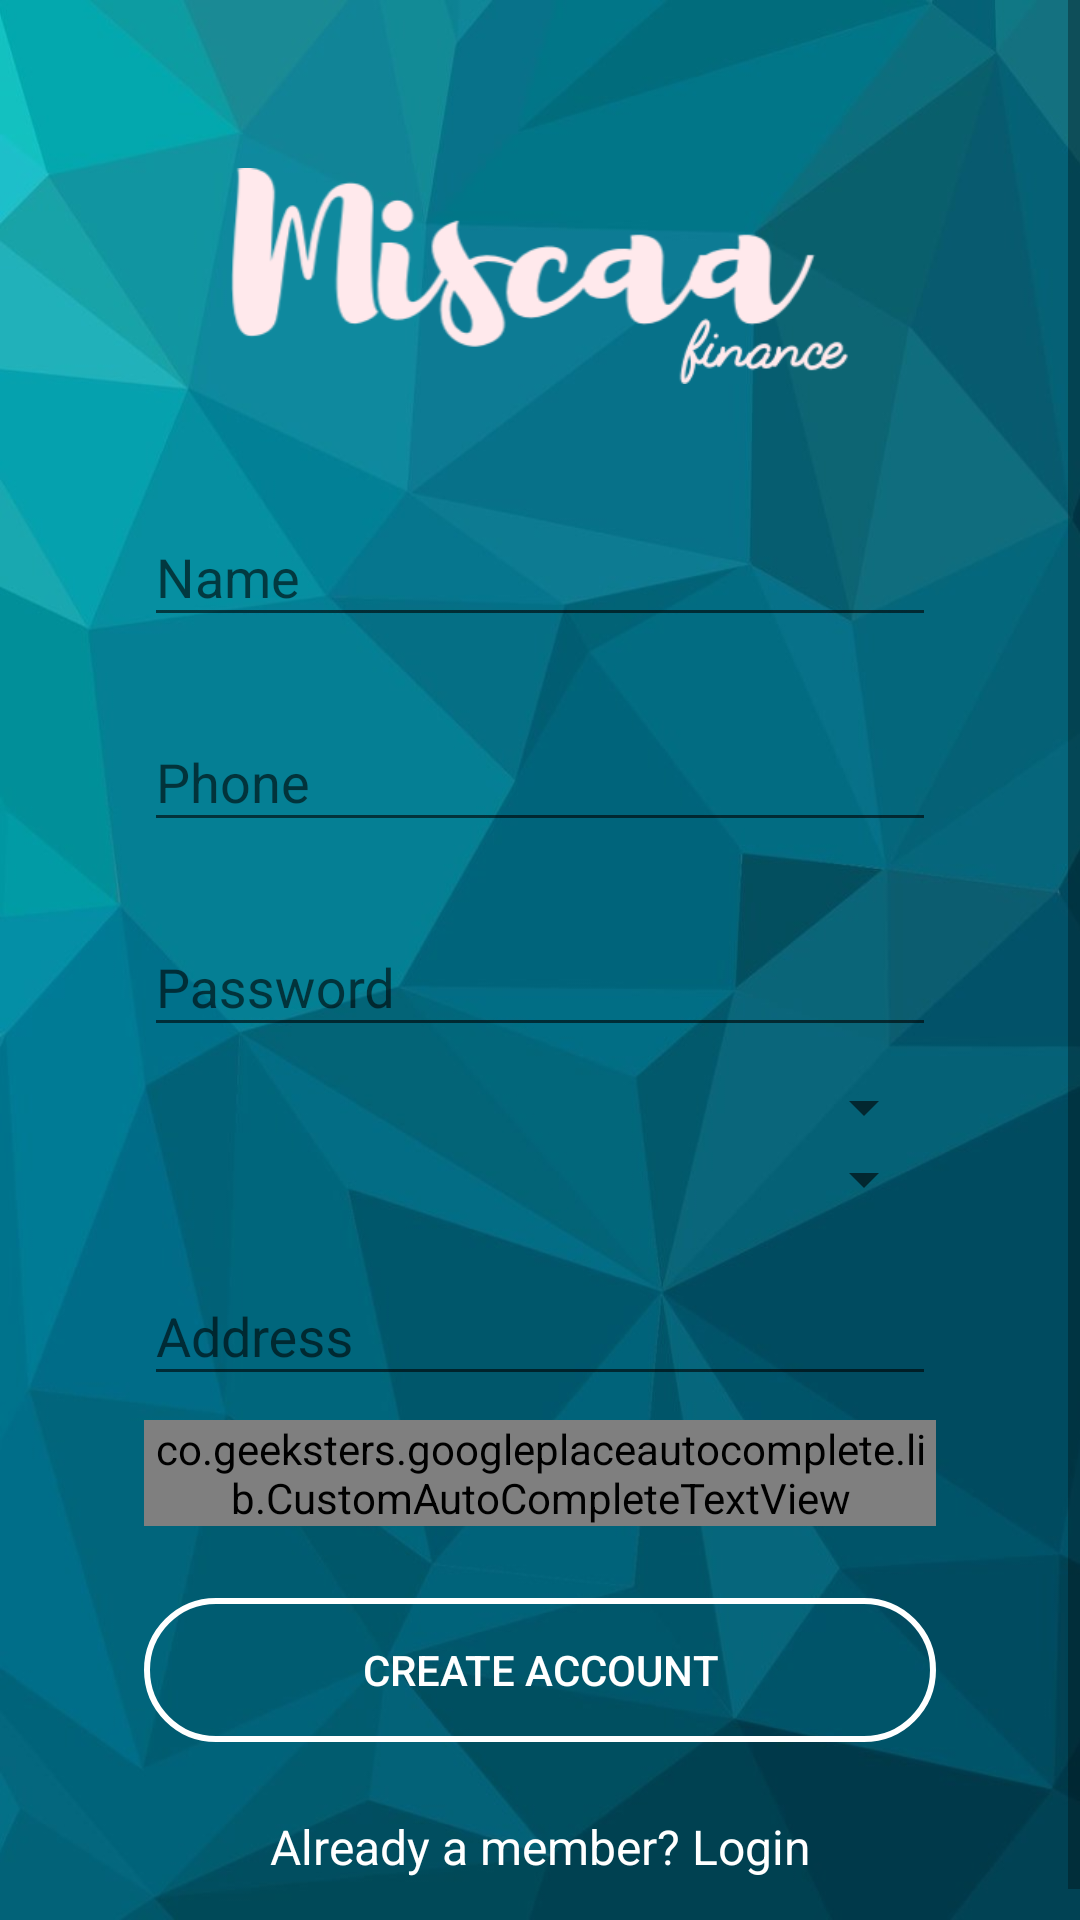

Write the Android layout XML for this screen, with the resource values it uses.
<!-- AndroidManifest.xml: application theme AppTheme2 -->
<!-- res/layout/activity_signup.xml -->
<?xml version="1.0" encoding="utf-8"?>
<ScrollView xmlns:android="http://schemas.android.com/apk/res/android"
    android:layout_width="fill_parent"
    android:layout_height="fill_parent"
    xmlns:whatever="http://schemas.android.com/apk/res-auto"
    android:fitsSystemWindows="true"
    android:background="@drawable/wall"

>
    <LinearLayout
        android:focusable="true"
        android:focusableInTouchMode="true"
        android:orientation="vertical"
        android:layout_width="match_parent"
        android:layout_height="wrap_content"

        android:paddingLeft="24dp"
        android:paddingRight="24dp">
    <LinearLayout
        android:focusable="true"
        android:focusableInTouchMode="true"
        android:orientation="vertical"
        android:background="@drawable/fgfg"
        android:layout_width="match_parent"
        android:layout_height="wrap_content"
        android:backgroundTint="#a9062e40"
        android:paddingTop="56dp"
        android:paddingLeft="24dp"
        android:paddingRight="24dp">

        <ImageView android:src="@drawable/miscaawhite"
            android:layout_width="wrap_content"
            android:layout_height="72dp"
            android:layout_marginBottom="24dp"
            android:layout_gravity="center_horizontal" />

        
        <android.support.design.widget.TextInputLayout
            android:layout_width="match_parent"
            android:layout_height="wrap_content"
            android:layout_marginTop="8dp"

            android:textColor="@color/white"

            android:layout_marginBottom="8dp">
            <EditText android:id="@+id/input_name"
                android:layout_width="match_parent"
                android:layout_height="wrap_content"
                android:inputType="text"
                android:textColor="@color/white"
                android:hint="Name" />
        </android.support.design.widget.TextInputLayout>

        
        <android.support.design.widget.TextInputLayout
            android:layout_width="match_parent"
            android:layout_height="wrap_content"
            android:textColor="@color/white"

            android:layout_marginTop="8dp"
            android:layout_marginBottom="8dp">
            <EditText android:id="@+id/input_phone"
                android:layout_width="match_parent"
                android:layout_height="wrap_content"

                android:textColor="@color/white"
                android:inputType="number"
                android:hint="Phone" />
        </android.support.design.widget.TextInputLayout>

        
        <android.support.design.widget.TextInputLayout
            android:layout_width="match_parent"
            android:layout_height="wrap_content"
            android:textColor="@color/white"

            android:layout_marginTop="8dp"
            android:layout_marginBottom="8dp">
            <EditText android:id="@+id/input_password"
                android:layout_width="match_parent"
                android:layout_height="wrap_content"

                android:textColor="@color/white"
                android:inputType="textPassword"
                android:hint="Password"/>
        </android.support.design.widget.TextInputLayout>
       <Spinner
           android:layout_width="match_parent"
           android:layout_height="match_parent"

           android:textColor="@color/white"
           android:id="@+id/spinner">

       </Spinner>
        <Spinner
           android:layout_width="match_parent"
           android:layout_height="match_parent"

            android:textColor="@color/white"
           android:id="@+id/spinner2">

       </Spinner>
        
        <android.support.design.widget.TextInputLayout
            android:layout_width="match_parent"
            android:layout_height="wrap_content"
            android:layout_marginTop="8dp"
            android:textColor="@color/white"

            android:layout_marginBottom="8dp">
            <EditText android:id="@+id/input_address"
                android:layout_width="match_parent"
                android:layout_height="wrap_content"

                android:textColor="@color/white"
                android:inputType="textCapWords"
                android:hint="Address" />
        </android.support.design.widget.TextInputLayout>

        <co.geeksters.googleplaceautocomplete.lib.CustomAutoCompleteTextView
            android:id="@+id/atv_places"
            android:layout_width="match_parent"
            android:layout_height="wrap_content"
            android:hint="City"
            whatever:key="AIzaSyCdFRkm7GUkZZzmZ57ru4NcjUcy9_NxfL8"
            android:popupBackground="#03A9F4"
            whatever:type="(cities)"

            android:textColor="@color/white"
            whatever:sensor="true"
            whatever:delay="100" />

        
        <android.support.v7.widget.AppCompatButton
            android:id="@+id/btn_signup"
            android:layout_width="fill_parent"
            android:layout_height="wrap_content"
            android:background="@drawable/round_rect"
            android:layout_marginTop="24dp"
            android:layout_marginBottom="24dp"

            android:padding="12dp"
            android:text="Create Account"/>

        <TextView android:id="@+id/link_login"
            android:layout_width="fill_parent"
            android:layout_height="wrap_content"
            android:layout_marginBottom="24dp"
            android:text="Already a member? Login"

            android:textColor="@color/white"
            android:gravity="center"
            android:textSize="16dip"/>
        </LinearLayout>

    </LinearLayout>
</ScrollView>
<!-- resources referenced by this layout -->
<resources>
  <color name="white">#FFFFFF</color>
  <!-- drawable miscaawhite: png bitmap (drawable, 29392 bytes) -->
  <!-- drawable round_rect (drawable-mdpi) -->
  <?xml version="1.0" encoding="utf-8"?>
  <shape xmlns:android="http://schemas.android.com/apk/res/android"
      android:shape="rectangle"
      >
  
      <stroke android:color="#ffff"
          android:width="2dp"
          />
  
      <corners android:radius="25dp"/>
  
  </shape>
  <!-- drawable wall: jpg bitmap (drawable-hdpi, 80260 bytes) -->
  <style name="AppTheme2" parent="Theme.AppCompat.Light.DarkActionBar">
          
          <item name="colorPrimary">@color/colorPrimary</item>
          <item name="colorPrimaryDark">@color/colorPrimaryDark</item>
          <item name="colorAccent">@color/white</item>
          <item name="windowActionBar">false</item>
          <item name="windowNoTitle">true</item>
          <item name="android:textColor">#ffffffff</item>
  
  
      </style>
  <color name="colorPrimary">#0A5B70</color>
  <color name="colorPrimaryDark">#FF024151</color>
</resources>
